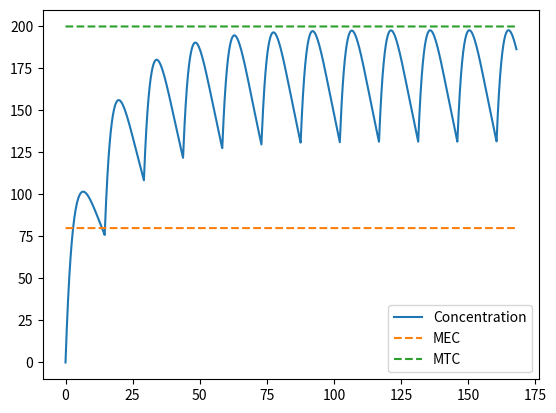

Write the Python code that produced this figure.
import math

import matplotlib.pyplot as plt
import numpy as np


MEC = 80
MTC = 200
TOTAL_HOURS = 7 * 24

# Precision
INCREMENT = None
NUM_POINTS = 20

if INCREMENT:
    # computes how many values of d and delta_t will be tested
    NUM_POINTS = TOTAL_HOURS / INCREMENT

T_PRECISION = 5000  # how many times along the t-axis will be plugged into the function

# Situation Bounds
MIN_DOSAGE = 5
MAX_DOSAGE = 500

# Parameters
p = 1  # proportion of usable drug
r = 0.25  # rate of drug absorption into the blood

d = 187  # dosage
delta_t = 14.6  # every delta_t hours, the patient takes d milligrams of the drug

T = np.arange(0, TOTAL_HOURS, delta_t)  # list of times at which drug is taken


def C_i1(t, d=d, p=p, r=r):
    return max(p * d * (1 - (math.e ** (-1 * r * t))) * (math.e ** (-0.06 * t)), 0)


def C1(t, T=T, d=d, p=p, r=r):
    c = 0
    for t_i in T:
        c += C_i1(t - t_i, d=d, p=p, r=r)
    return c


def C_i(times, d=d, p=p, r=r):
    """Computes blood concentration at each time in times as contribution from dose i."""
    return np.array([max(p * d * (1 - (math.e ** (-1 * r * t))) * (math.e ** (-0.06 * t)), 0) for t in times])


def C(times, T=T, d=d, p=p, r=r):
    """Compute aggregate blood concentration at each time in times."""
    c = np.zeros_like(times)
    for t_i in T:
        c = np.add(c, C_i([t - t_i for t in times], d=d, p=p, r=r))
    return c


if __name__ == '__main__':
    # consider 5000 points across the first 100 hours
    times = np.linspace(0, TOTAL_HOURS, 5000)
    concs = C(times)
    mec_line = MEC * np.ones(T_PRECISION)
    mtc_line = MTC * np.ones(T_PRECISION)

    plt.plot(times, concs, label='Concentration')
    plt.plot(times, mec_line, linestyle='--', label='MEC')
    plt.plot(times, mtc_line, linestyle='--', label='MTC')
    plt.legend()
    plt.show()
